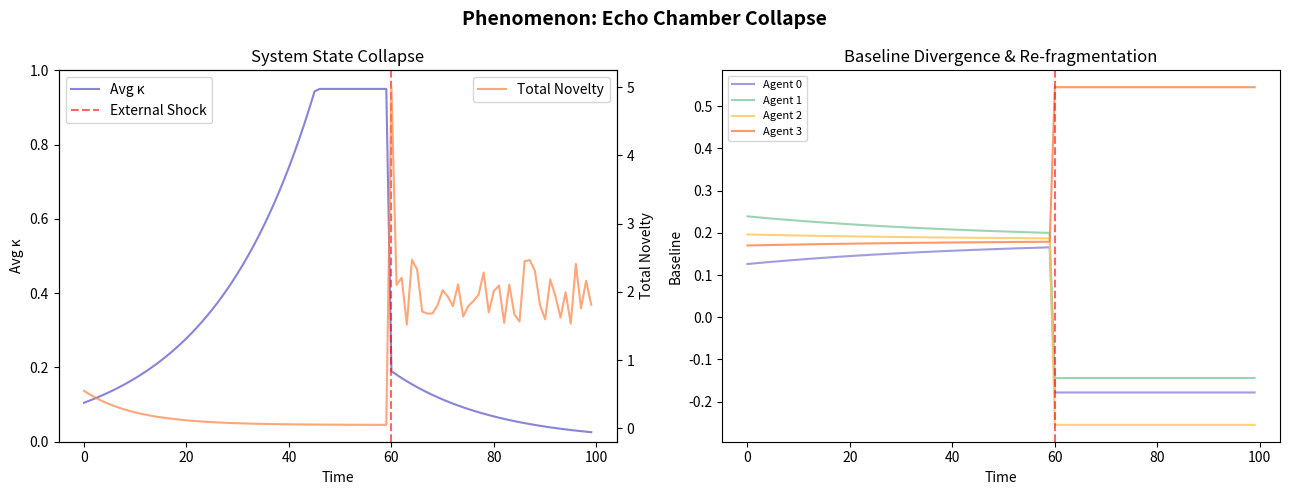

Write Python code to recreate this figure.
"""Echo Chamber Collapse — Resonant Cavity Shattering

Paper 2: Pursuit of the Markov Tensor (10.5281/zenodo.17537185)

A group with high average κ and low baseline divergence forms a
resonant cavity.  An undeniable external truth contradicting the
shared baseline causes a catastrophic novelty spike that shatters κ,
producing relational fragmentation.

Ported from MemoryLab-OS/phenomena.tsx — EchoChamberCollapseModel.
"""

from __future__ import annotations
import math, random
from typing import Any, Dict, List, Optional

import numpy as np

# ── Metadata ────────────────────────────────────────────────────────────────

PAPER = 2
PAPER_TITLE = "Pursuit of the Markov Tensor"
PAPER_DOI = "10.5281/zenodo.17537185"
LAB_TITLE = "Phenomenon: Echo Chamber Collapse"

THESIS = (
    "A group with high average coupling (κ) and low internal baseline "
    "divergence forms a 'resonant cavity'. When faced with a strong, "
    "undeniable external truth contradicting the shared baseline, the "
    "system suffers a catastrophic cascade failure: a massive novelty "
    "spike shatters the resonant state, causing κ to plummet and "
    "relational fragmentation."
)


def describe() -> Dict[str, str]:
    return dict(
        paper=PAPER, paper_title=PAPER_TITLE, paper_doi=PAPER_DOI,
        lab_title=LAB_TITLE, thesis=THESIS,
    )


# ── Simulation ──────────────────────────────────────────────────────────────

def run(
    *,
    n_agents: int = 4,
    t_shock: int = 60,
    steps: int = 100,
    convergence_rate: float = 1.05,
    novelty_floor: float = 0.05,
    shock_novelty: float = 5.0,
    post_shock_base: float = 1.5,
    kappa_shock_factor: float = 0.20,
    kappa_post_decay: float = 0.95,
    seed: int = 42,
) -> Dict[str, Any]:
    """Simulate echo chamber formation and collapse.

    Parameters
    ----------
    n_agents : int       Number of agents in the group.
    t_shock : int        Timestep of the external shock event.
    steps : int          Total simulation length.
    shock_novelty : float  Novelty magnitude at the shock event.
    """
    rng = np.random.RandomState(seed)
    avg_coupling = 0.1
    history: List[Dict[str, float]] = []

    # Initial baselines
    baselines = [0.1 + rng.uniform(-0.05, 0.15) for _ in range(n_agents)]

    for t in range(steps):
        if t < t_shock:
            avg_coupling = min(0.95, avg_coupling * convergence_rate)
            total_novelty = 0.5 * math.exp(-t * 0.1) + novelty_floor
            # Baselines converge
            mean_b = np.mean(baselines)
            baselines = [b + 0.02 * (mean_b - b) for b in baselines]
        elif t == t_shock:
            total_novelty = shock_novelty
            avg_coupling *= kappa_shock_factor
            # Shock diverges baselines
            baselines = [b + rng.uniform(-0.5, 0.5) for b in baselines]
        else:
            total_novelty = post_shock_base + rng.uniform(0, 1)
            avg_coupling *= kappa_post_decay

        avg_coupling = max(0.0, min(0.95, avg_coupling))
        divergence = float(np.std(baselines))

        history.append(dict(
            time=t,
            avgCoupling=round(avg_coupling, 6),
            totalNovelty=round(total_novelty, 6),
            baselineDivergence=round(divergence, 6),
            **{f"b{i}": round(b, 4) for i, b in enumerate(baselines)},
        ))

    # Snapshots
    pre_shock = history[t_shock - 1]
    post_shock = history[min(t_shock + 5, steps - 1)]
    final = history[-1]

    return dict(
        timeseries=history,
        summary=dict(
            kappa_pre_shock=pre_shock["avgCoupling"],
            kappa_post_shock=post_shock["avgCoupling"],
            kappa_final=final["avgCoupling"],
            divergence_pre=pre_shock["baselineDivergence"],
            divergence_post=post_shock["baselineDivergence"],
            divergence_final=final["baselineDivergence"],
        ),
        params=dict(n_agents=n_agents, t_shock=t_shock, steps=steps,
                    shock_novelty=shock_novelty),
    )


# ── Plotting ────────────────────────────────────────────────────────────────

def plot(results=None, **kw):
    import matplotlib.pyplot as plt

    if results is None:
        results = run(**kw)
    ts = results["timeseries"]
    s = results["summary"]
    t_shock = results["params"]["t_shock"]
    n = results["params"]["n_agents"]

    t = [d["time"] for d in ts]
    fig, (ax1, ax2) = plt.subplots(1, 2, figsize=(13, 5))
    fig.suptitle(LAB_TITLE, fontsize=14, fontweight="bold")

    ax1b = ax1.twinx()
    ax1.plot(t, [d["avgCoupling"] for d in ts], label="Avg κ", color="#8884d8")
    ax1b.plot(t, [d["totalNovelty"] for d in ts], label="Total Novelty",
              color="#ff8042", alpha=0.7)
    ax1.axvline(t_shock, color="red", linestyle="--", alpha=0.6, label="External Shock")
    ax1.set(xlabel="Time", ylabel="Avg κ", title="System State Collapse", ylim=(0, 1))
    ax1b.set_ylabel("Total Novelty")
    ax1.legend(loc="upper left")
    ax1b.legend(loc="upper right")

    # Baseline divergence over time
    colors = ["#8884d8", "#82ca9d", "#ffc658", "#ff8042"]
    for i in range(n):
        key = f"b{i}"
        ax2.plot(t, [d[key] for d in ts], color=colors[i % len(colors)],
                 label=f"Agent {i}", alpha=0.8)
    ax2.axvline(t_shock, color="red", linestyle="--", alpha=0.6)
    ax2.set(xlabel="Time", ylabel="Baseline", title="Baseline Divergence & Re-fragmentation")
    ax2.legend(fontsize=8)

    fig.tight_layout()
    return fig


if __name__ == "__main__":
    import matplotlib.pyplot as plt
    plot()
    plt.show()
